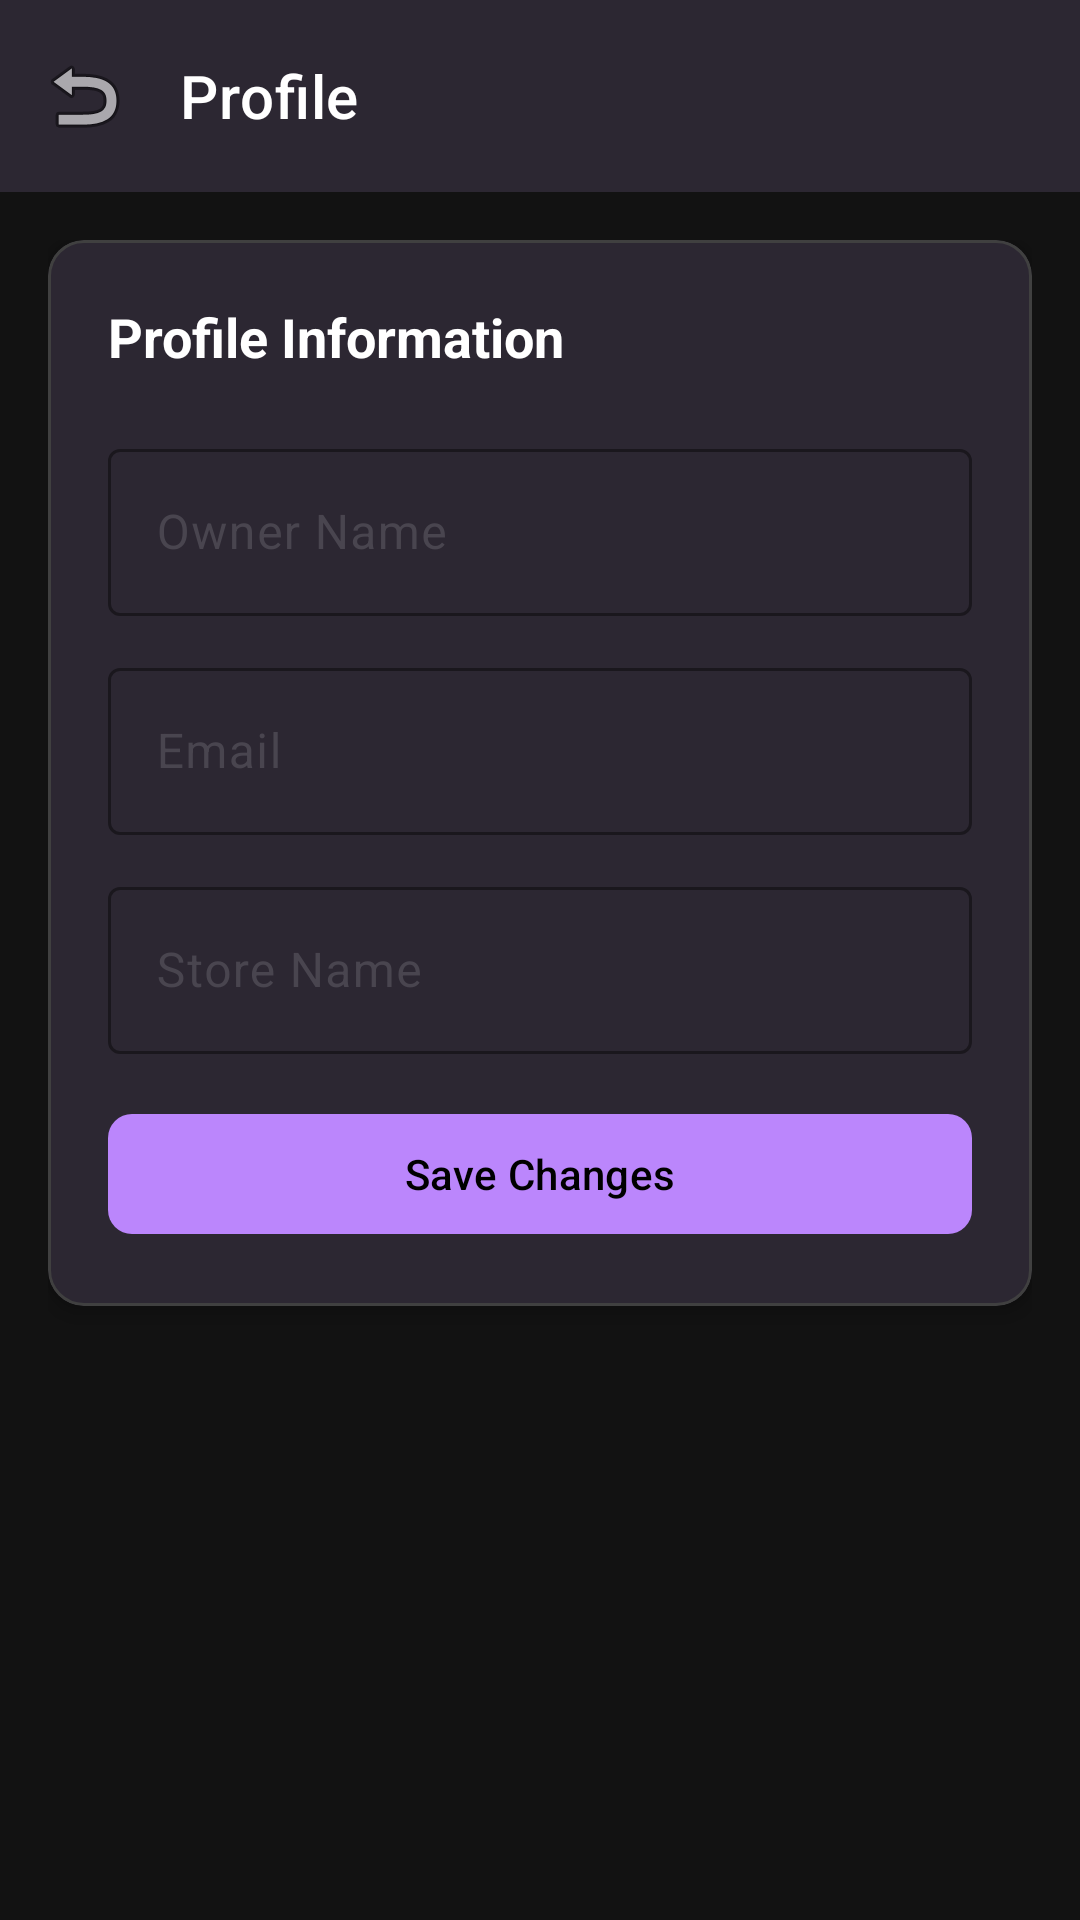

Android layout source for this screen:
<!-- AndroidManifest.xml: application theme Theme.B07Group19 -->
<!-- res/layout/activity_profile.xml -->
<?xml version="1.0" encoding="utf-8"?>
<androidx.coordinatorlayout.widget.CoordinatorLayout xmlns:android="http://schemas.android.com/apk/res/android"
    xmlns:app="http://schemas.android.com/apk/res-auto"
    xmlns:tools="http://schemas.android.com/tools"
    android:layout_width="match_parent"
    android:layout_height="match_parent"
    android:background="@color/background_light"
    tools:context=".ProfileActivity">

    
    <com.google.android.material.appbar.AppBarLayout
        android:layout_width="match_parent"
        android:layout_height="wrap_content"
        android:background="@color/surface_light"
        android:elevation="4dp">

        <com.google.android.material.appbar.MaterialToolbar
            android:id="@+id/toolbar"
            android:layout_width="match_parent"
            android:layout_height="?attr/actionBarSize"
            android:background="@color/surface_light"
            app:title="Profile"
            app:titleTextColor="@color/text_primary"
            app:titleTextAppearance="@style/TextAppearance.MaterialComponents.Headline6"
            app:navigationIcon="@android:drawable/ic_menu_revert" />

    </com.google.android.material.appbar.AppBarLayout>

    
    <androidx.core.widget.NestedScrollView
        android:layout_width="match_parent"
        android:layout_height="match_parent"
        app:layout_behavior="@string/appbar_scrolling_view_behavior">

        <LinearLayout
            android:layout_width="match_parent"
            android:layout_height="wrap_content"
            android:orientation="vertical"
            android:padding="16dp">

            
            <com.google.android.material.card.MaterialCardView
                android:layout_width="match_parent"
                android:layout_height="wrap_content"
                android:layout_marginBottom="16dp"
                app:cardBackgroundColor="@color/surface_light"
                app:cardCornerRadius="12dp"
                app:cardElevation="4dp"
                app:strokeColor="@color/border_color"
                app:strokeWidth="1dp">

                <LinearLayout
                    android:layout_width="match_parent"
                    android:layout_height="wrap_content"
                    android:orientation="vertical"
                    android:padding="20dp">

                    <TextView
                        android:layout_width="wrap_content"
                        android:layout_height="wrap_content"
                        android:text="Profile Information"
                        android:textColor="@color/text_primary"
                        android:textSize="18sp"
                        android:textStyle="bold"
                        android:layout_marginBottom="20dp" />

                    
                    <com.google.android.material.textfield.TextInputLayout
                        android:layout_width="match_parent"
                        android:layout_height="wrap_content"
                        android:layout_marginBottom="12dp"
                        android:hint="Owner Name"
                        app:boxStrokeColor="@color/primary_color"
                        app:hintTextColor="@color/primary_color">

                        <com.google.android.material.textfield.TextInputEditText
                            android:id="@+id/editTextOwnerName"
                            android:layout_width="match_parent"
                            android:layout_height="wrap_content"
                            android:inputType="textPersonName"
                            android:maxLines="1" />

                    </com.google.android.material.textfield.TextInputLayout>

                    
                    <com.google.android.material.textfield.TextInputLayout
                        android:layout_width="match_parent"
                        android:layout_height="wrap_content"
                        android:layout_marginBottom="12dp"
                        android:hint="Email"
                        app:boxStrokeColor="@color/text_secondary"
                        app:hintTextColor="@color/text_secondary">

                        <com.google.android.material.textfield.TextInputEditText
                            android:id="@+id/editTextOwnerEmail"
                            android:layout_width="match_parent"
                            android:layout_height="wrap_content"
                            android:inputType="textEmailAddress"
                            android:enabled="false"
                            android:textColor="@color/text_secondary"
                            android:maxLines="1" />

                    </com.google.android.material.textfield.TextInputLayout>

                    
                    <com.google.android.material.textfield.TextInputLayout
                        android:layout_width="match_parent"
                        android:layout_height="wrap_content"
                        android:layout_marginBottom="16dp"
                        android:hint="Store Name"
                        app:boxStrokeColor="@color/primary_color"
                        app:hintTextColor="@color/primary_color">

                        <com.google.android.material.textfield.TextInputEditText
                            android:id="@+id/editTextStoreName"
                            android:layout_width="match_parent"
                            android:layout_height="wrap_content"
                            android:inputType="text"
                            android:maxLines="1" />

                    </com.google.android.material.textfield.TextInputLayout>

                    
                    <com.google.android.material.button.MaterialButton
                        android:id="@+id/buttonSaveProfile"
                        android:layout_width="match_parent"
                        android:layout_height="wrap_content"
                        android:text="Save Changes"
                        android:textSize="14sp"
                        app:backgroundTint="@color/primary_color"
                        app:cornerRadius="8dp" />

                </LinearLayout>

            </com.google.android.material.card.MaterialCardView>

        </LinearLayout>

    </androidx.core.widget.NestedScrollView>

</androidx.coordinatorlayout.widget.CoordinatorLayout>
<!-- resources referenced by this layout -->
<resources>
  <color name="background_light">#121212</color>
  <color name="border_color">#404040</color>
  <color name="primary_color">#BB86FC</color>
  <color name="surface_light">#1E1E1E</color>
  <color name="text_primary">#FFFFFF</color>
  <color name="text_secondary">#B3B3B3</color>
  <style name="Theme.B07Group19" parent="Base.Theme.B07Group19" />
  <style name="Base.Theme.B07Group19" parent="Theme.Material3.DayNight.NoActionBar">
          
          <item name="colorPrimary">@color/primary_color</item>
          <item name="colorPrimaryVariant">@color/primary_dark</item>
          <item name="colorOnPrimary">@color/text_on_primary</item>
          
          
          <item name="colorSecondary">@color/accent_color</item>
          <item name="colorOnSecondary">@color/text_on_primary</item>
          
          
          <item name="android:statusBarColor">@color/primary_dark</item>
          
          
          <item name="android:colorBackground">@color/background_light</item>
          <item name="colorSurface">@color/surface_light</item>
          <item name="colorOnSurface">@color/text_primary</item>
          <item name="android:windowBackground">@color/background_light</item>
          
          
          <item name="colorOnBackground">@color/text_primary</item>
          
          
          <item name="colorError">@color/error_color</item>
          <item name="colorOnError">@color/text_on_primary</item>
          
          
          <item name="android:windowAnimationStyle">@style/AppTheme.WindowAnimation</item>
          <item name="android:activityOpenEnterAnimation">@anim/slide_in_right</item>
          <item name="android:activityOpenExitAnimation">@anim/fade_out</item>
          <item name="android:activityCloseEnterAnimation">@anim/fade_in</item>
          <item name="android:activityCloseExitAnimation">@anim/slide_out_left</item>
      </style>
  <color name="primary_dark">#985EFF</color>
  <color name="text_on_primary">#000000</color>
  <color name="accent_color">#03DAC6</color>
  <color name="error_color">#F44336</color>
  <style name="AppTheme.WindowAnimation" parent="@android:style/Animation.Activity">
          <item name="android:activityOpenEnterAnimation">@anim/slide_in_right</item>
          <item name="android:activityOpenExitAnimation">@anim/fade_out</item>
          <item name="android:activityCloseEnterAnimation">@anim/fade_in</item>
          <item name="android:activityCloseExitAnimation">@anim/slide_out_left</item>
          <item name="android:taskOpenEnterAnimation">@anim/slide_in_right</item>
          <item name="android:taskOpenExitAnimation">@anim/fade_out</item>
          <item name="android:taskCloseEnterAnimation">@anim/fade_in</item>
          <item name="android:taskCloseExitAnimation">@anim/slide_out_left</item>
      </style>
</resources>
